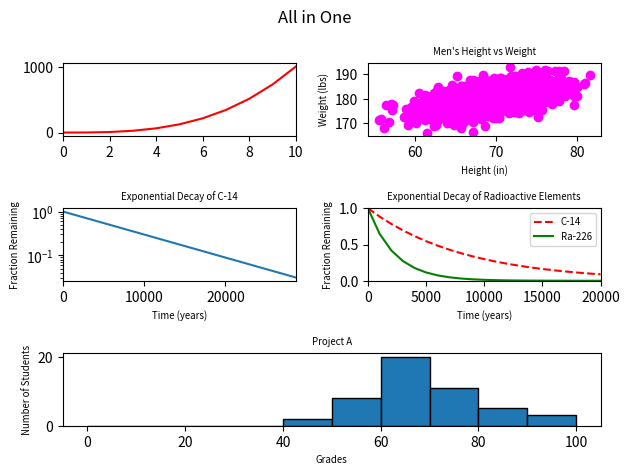

Write Python code to recreate this figure.
#!/usr/bin/env python3
"""Module that combines all 5 previous plots into one figure."""
import numpy as np
import matplotlib.pyplot as plt

y0 = np.arange(0, 11) ** 3

mean = [69, 0]
cov = [[15, 8], [8, 15]]
np.random.seed(5)
x1, y1 = np.random.multivariate_normal(mean, cov, 2000).T
y1 += 180

x2 = np.arange(0, 28651, 5730)
r2 = np.log(0.5)
t2 = 5730
y2 = np.exp((r2 / t2) * x2)

x3 = np.arange(0, 21000, 1000)
r3 = np.log(0.5)
t31 = 5730
t32 = 1600
y31 = np.exp((r3 / t31) * x3)
y32 = np.exp((r3 / t32) * x3)

np.random.seed(5)
student_grades = np.random.normal(68, 15, 50)

fig = plt.figure()

# Plot 0: line graph (top-left)
ax0 = plt.subplot2grid((3, 2), (0, 0))
ax0.plot(y0, 'r-')
ax0.set_xlim(0, 10)

# Plot 1: scatter plot (top-right)
ax1 = plt.subplot2grid((3, 2), (0, 1))
ax1.scatter(x1, y1, c='magenta')
ax1.set_xlabel('Height (in)', fontsize='x-small')
ax1.set_ylabel('Weight (lbs)', fontsize='x-small')
ax1.set_title("Men's Height vs Weight", fontsize='x-small')

# Plot 2: change scale (middle-left)
ax2 = plt.subplot2grid((3, 2), (1, 0))
ax2.plot(x2, y2)
ax2.set_xlabel('Time (years)', fontsize='x-small')
ax2.set_ylabel('Fraction Remaining', fontsize='x-small')
ax2.set_title('Exponential Decay of C-14', fontsize='x-small')
ax2.set_yscale('log')
ax2.set_xlim(0, 28650)

# Plot 3: two curves (middle-right)
ax3 = plt.subplot2grid((3, 2), (1, 1))
ax3.plot(x3, y31, 'r--', label='C-14')
ax3.plot(x3, y32, 'g-', label='Ra-226')
ax3.set_xlabel('Time (years)', fontsize='x-small')
ax3.set_ylabel('Fraction Remaining', fontsize='x-small')
ax3.set_title('Exponential Decay of Radioactive Elements',
              fontsize='x-small')
ax3.set_xlim(0, 20000)
ax3.set_ylim(0, 1)
ax3.legend(loc='upper right', fontsize='x-small')

# Plot 4: histogram (bottom, spans both columns)
ax4 = plt.subplot2grid((3, 2), (2, 0), colspan=2)
ax4.hist(student_grades, bins=range(0, 101, 10), edgecolor='black')
ax4.set_xlabel('Grades', fontsize='x-small')
ax4.set_ylabel('Number of Students', fontsize='x-small')
ax4.set_title('Project A', fontsize='x-small')

fig.suptitle('All in One')
plt.tight_layout()
plt.show()
